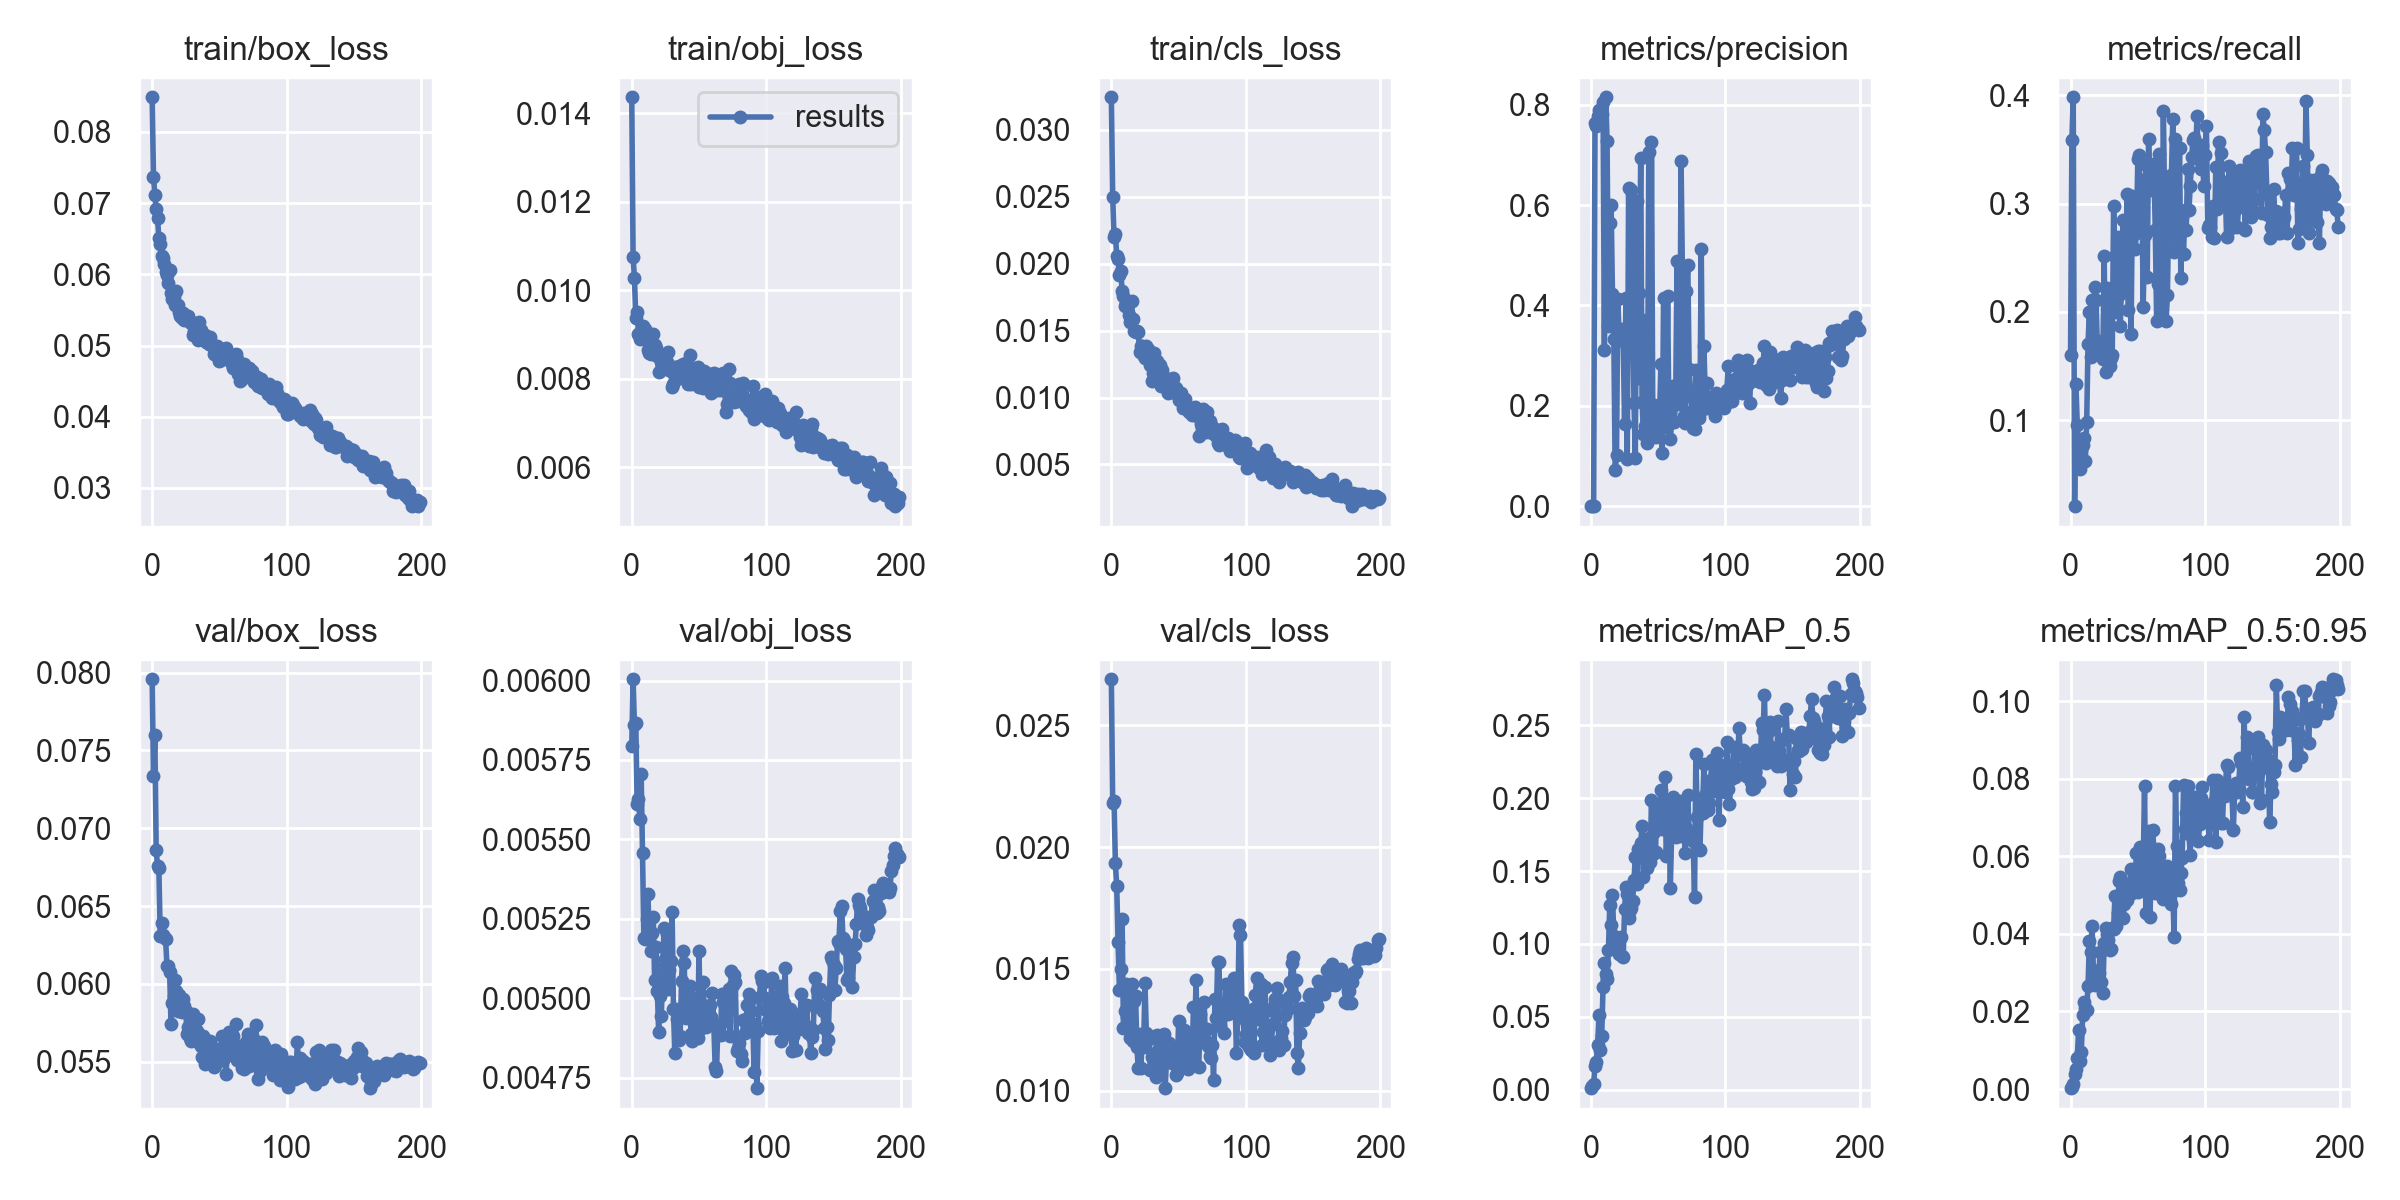

Data behind this chart, as committed beside it:
epoch, train/box_loss, train/obj_loss, train/cls_loss, metrics/precision, metrics/recall, metrics/mAP_0.5, metrics/mAP_0.5:0.95, val/box_loss, val/obj_loss, val/cls_loss, x/lr0, x/lr1, x/lr2
0, 0.08486, 0.01437, 0.03244, 0.0002418, 0.1605, 0.0009847, 0.000222, 0.07957, 0.005793, 0.0269, 0.07005, 0.003328, 0.003328
1, 0.07368, 0.01075, 0.02502, 0.000968, 0.3591, 0.002808, 0.0006071, 0.07338, 0.006004, 0.02183, 0.04002, 0.006628, 0.006628
2, 0.07113, 0.01029, 0.02197, 0.0008475, 0.3983, 0.003913, 0.001318, 0.07597, 0.005859, 0.02191, 0.009949, 0.009896, 0.009896
3, 0.06915, 0.009378, 0.02221, 0.7628, 0.02064, 0.01632, 0.003774, 0.0686, 0.005866, 0.01934, 0.009851, 0.009851, 0.009851
4, 0.06786, 0.009521, 0.02061, 0.7583, 0.133, 0.01875, 0.005245, 0.06758, 0.00561, 0.0184, 0.009851, 0.009851, 0.009851
5, 0.06508, 0.00902, 0.02036, 0.7771, 0.09607, 0.03088, 0.008045, 0.06743, 0.005626, 0.01609, 0.009802, 0.009802, 0.009802
6, 0.0642, 0.008898, 0.01916, 0.7886, 0.07415, 0.05117, 0.01519, 0.06311, 0.005566, 0.01414, 0.009753, 0.009753, 0.009753
7, 0.06261, 0.008946, 0.01943, 0.7778, 0.05505, 0.0269, 0.007245, 0.06389, 0.005705, 0.01501, 0.009703, 0.009703, 0.009703
8, 0.06231, 0.009185, 0.018, 0.7813, 0.07339, 0.03666, 0.009515, 0.06317, 0.005459, 0.01706, 0.009654, 0.009654, 0.009654
9, 0.06151, 0.008906, 0.01762, 0.8061, 0.07705, 0.07064, 0.01901, 0.06304, 0.00519, 0.01256, 0.009604, 0.009604, 0.009604
10, 0.06038, 0.009124, 0.01686, 0.3105, 0.08325, 0.08686, 0.02252, 0.06287, 0.005187, 0.01328, 0.009555, 0.009555, 0.009555
11, 0.05991, 0.008893, 0.01708, 0.8147, 0.06193, 0.07925, 0.0208, 0.06116, 0.005251, 0.01439, 0.009505, 0.009505, 0.009505
12, 0.05884, 0.008651, 0.0171, 0.7271, 0.09875, 0.07614, 0.02045, 0.06118, 0.005329, 0.01302, 0.009456, 0.009456, 0.009456
13, 0.06054, 0.008586, 0.01615, 0.359, 0.1709, 0.0957, 0.02659, 0.06078, 0.005202, 0.0131, 0.009406, 0.009406, 0.009406
14, 0.05743, 0.008555, 0.01561, 0.5645, 0.2001, 0.1269, 0.03825, 0.05744, 0.005148, 0.01214, 0.009357, 0.009357, 0.009357
15, 0.05654, 0.008632, 0.0172, 0.5995, 0.1588, 0.1132, 0.03521, 0.05875, 0.005205, 0.01436, 0.009307, 0.009307, 0.009307
16, 0.05688, 0.009005, 0.0159, 0.4236, 0.2115, 0.1336, 0.04197, 0.05926, 0.005258, 0.01202, 0.009258, 0.009258, 0.009258
17, 0.05565, 0.008774, 0.01497, 0.3332, 0.1684, 0.1054, 0.03069, 0.06028, 0.005059, 0.01367, 0.009208, 0.009208, 0.009208
18, 0.0577, 0.008704, 0.01488, 0.07184, 0.2231, 0.1031, 0.02677, 0.05956, 0.005163, 0.0139, 0.009158, 0.009158, 0.009158
19, 0.05567, 0.008519, 0.01498, 0.1012, 0.2113, 0.09857, 0.02866, 0.05825, 0.005025, 0.01177, 0.009109, 0.009109, 0.009109
20, 0.05476, 0.008154, 0.01491, 0.4133, 0.1636, 0.09696, 0.0295, 0.05927, 0.004894, 0.01093, 0.009059, 0.009059, 0.009059
21, 0.05414, 0.008513, 0.0134, 0.3324, 0.1712, 0.09279, 0.02981, 0.05858, 0.005007, 0.01234, 0.00901, 0.00901, 0.00901
22, 0.05385, 0.008383, 0.01386, 0.3435, 0.1733, 0.1047, 0.03537, 0.0582, 0.004946, 0.01094, 0.00896, 0.00896, 0.00896
23, 0.05461, 0.008326, 0.01383, 0.3536, 0.1685, 0.09168, 0.02756, 0.05902, 0.005095, 0.0123, 0.008911, 0.008911, 0.008911
24, 0.05355, 0.008245, 0.01314, 0.3292, 0.1565, 0.0907, 0.02471, 0.05858, 0.00522, 0.01178, 0.008861, 0.008861, 0.008861
25, 0.05393, 0.008308, 0.01293, 0.1632, 0.2517, 0.124, 0.03766, 0.05826, 0.005123, 0.0144, 0.008812, 0.008812, 0.008812
26, 0.05393, 0.00838, 0.01387, 0.4153, 0.1446, 0.139, 0.04145, 0.05681, 0.005203, 0.01238, 0.008762, 0.008762, 0.008762
27, 0.05417, 0.008597, 0.01359, 0.0932, 0.2225, 0.1346, 0.04002, 0.05721, 0.005029, 0.01228, 0.008713, 0.008713, 0.008713
28, 0.0533, 0.008191, 0.01336, 0.6339, 0.1901, 0.1177, 0.0384, 0.05655, 0.005088, 0.01213, 0.008663, 0.008663, 0.008663
29, 0.05311, 0.008185, 0.01245, 0.3699, 0.1498, 0.1232, 0.03578, 0.05631, 0.005117, 0.01086, 0.008614, 0.008614, 0.008614
30, 0.05153, 0.007828, 0.01125, 0.6298, 0.1573, 0.1244, 0.03619, 0.05809, 0.00527, 0.01139, 0.008564, 0.008564, 0.008564
31, 0.05198, 0.007878, 0.01184, 0.3881, 0.1607, 0.1297, 0.04143, 0.05682, 0.004968, 0.01133, 0.008515, 0.008515, 0.008515
32, 0.05321, 0.008275, 0.01331, 0.2049, 0.2975, 0.1441, 0.04136, 0.05756, 0.004827, 0.01121, 0.008466, 0.008466, 0.008466
33, 0.05221, 0.008138, 0.01272, 0.09674, 0.2515, 0.1593, 0.04969, 0.05698, 0.004967, 0.01055, 0.008416, 0.008416, 0.008416
34, 0.05075, 0.008226, 0.01274, 0.6084, 0.1997, 0.1412, 0.04209, 0.05774, 0.004935, 0.01228, 0.008367, 0.008367, 0.008367
35, 0.05336, 0.008289, 0.01178, 0.256, 0.2696, 0.1652, 0.04546, 0.05621, 0.004868, 0.01169, 0.008317, 0.008317, 0.008317
36, 0.05217, 0.008028, 0.01244, 0.4253, 0.2155, 0.1612, 0.05355, 0.05599, 0.004883, 0.01129, 0.008268, 0.008268, 0.008268
37, 0.05097, 0.008145, 0.01085, 0.6944, 0.1869, 0.1693, 0.05456, 0.05532, 0.005054, 0.01102, 0.008218, 0.008218, 0.008218
38, 0.05137, 0.008344, 0.01205, 0.2082, 0.2319, 0.181, 0.05065, 0.05666, 0.005149, 0.01136, 0.008169, 0.008169, 0.008169
39, 0.05153, 0.008214, 0.01139, 0.1445, 0.2854, 0.1459, 0.04401, 0.05485, 0.005113, 0.01232, 0.008119, 0.008119, 0.008119
40, 0.05049, 0.00835, 0.01128, 0.1603, 0.2697, 0.1656, 0.04764, 0.05539, 0.004937, 0.0101, 0.00807, 0.00807, 0.00807
41, 0.05071, 0.008155, 0.01112, 0.3717, 0.219, 0.1581, 0.05047, 0.05507, 0.004966, 0.01125, 0.00802, 0.00802, 0.00802
42, 0.05022, 0.007876, 0.01031, 0.1261, 0.3094, 0.1521, 0.04881, 0.05548, 0.005005, 0.01164, 0.007971, 0.007971, 0.007971
43, 0.05123, 0.008545, 0.01138, 0.7063, 0.2016, 0.1726, 0.05275, 0.05632, 0.00504, 0.01195, 0.007921, 0.007921, 0.007921
44, 0.05003, 0.007877, 0.01105, 0.1356, 0.305, 0.1562, 0.0528, 0.05533, 0.004888, 0.01166, 0.007872, 0.007872, 0.007872
45, 0.0501, 0.008169, 0.01115, 0.7247, 0.1793, 0.1987, 0.05672, 0.0559, 0.004867, 0.01115, 0.007822, 0.007822, 0.007822
46, 0.04882, 0.008248, 0.01147, 0.1593, 0.3068, 0.162, 0.05044, 0.05466, 0.004935, 0.01114, 0.007772, 0.007772, 0.007772
47, 0.04874, 0.008199, 0.01036, 0.2012, 0.3, 0.1765, 0.05353, 0.05477, 0.004987, 0.01158, 0.007723, 0.007723, 0.007723
48, 0.04989, 0.008081, 0.01074, 0.1378, 0.2583, 0.1634, 0.05376, 0.05583, 0.005002, 0.01063, 0.007673, 0.007673, 0.007673
49, 0.04915, 0.008276, 0.01027, 0.1863, 0.2732, 0.1944, 0.06092, 0.0553, 0.004876, 0.01073, 0.007624, 0.007624, 0.007624
50, 0.04779, 0.007818, 0.009835, 0.1678, 0.3412, 0.1859, 0.05083, 0.05571, 0.005149, 0.01286, 0.007574, 0.007574, 0.007574
51, 0.048, 0.007911, 0.009967, 0.1795, 0.3447, 0.1917, 0.05705, 0.05509, 0.004904, 0.01113, 0.007525, 0.007525, 0.007525
52, 0.04955, 0.007817, 0.01031, 0.2838, 0.2819, 0.2053, 0.06249, 0.05668, 0.004919, 0.01168, 0.007476, 0.007476, 0.007476
53, 0.04832, 0.007797, 0.009192, 0.107, 0.3222, 0.1789, 0.05239, 0.05509, 0.00505, 0.01166, 0.007426, 0.007426, 0.007426
54, 0.04926, 0.008172, 0.009579, 0.4154, 0.2049, 0.1897, 0.05694, 0.0553, 0.004969, 0.01251, 0.007377, 0.007377, 0.007377
55, 0.04965, 0.008124, 0.009897, 0.2329, 0.2713, 0.2148, 0.07803, 0.0542, 0.004909, 0.01161, 0.007327, 0.007327, 0.007327
56, 0.04864, 0.007962, 0.009387, 0.1589, 0.3362, 0.1603, 0.0454, 0.05614, 0.004952, 0.01158, 0.007278, 0.007278, 0.007278
57, 0.04836, 0.008022, 0.009053, 0.4192, 0.2323, 0.1817, 0.05929, 0.05691, 0.004926, 0.01088, 0.007228, 0.007228, 0.007228
58, 0.04849, 0.0081, 0.008896, 0.1661, 0.3599, 0.1955, 0.06662, 0.0557, 0.004978, 0.01221, 0.007178, 0.007178, 0.007178
59, 0.04745, 0.007687, 0.009143, 0.1345, 0.3124, 0.1381, 0.04448, 0.05616, 0.004941, 0.01123, 0.007129, 0.007129, 0.007129
... 140 more rows
